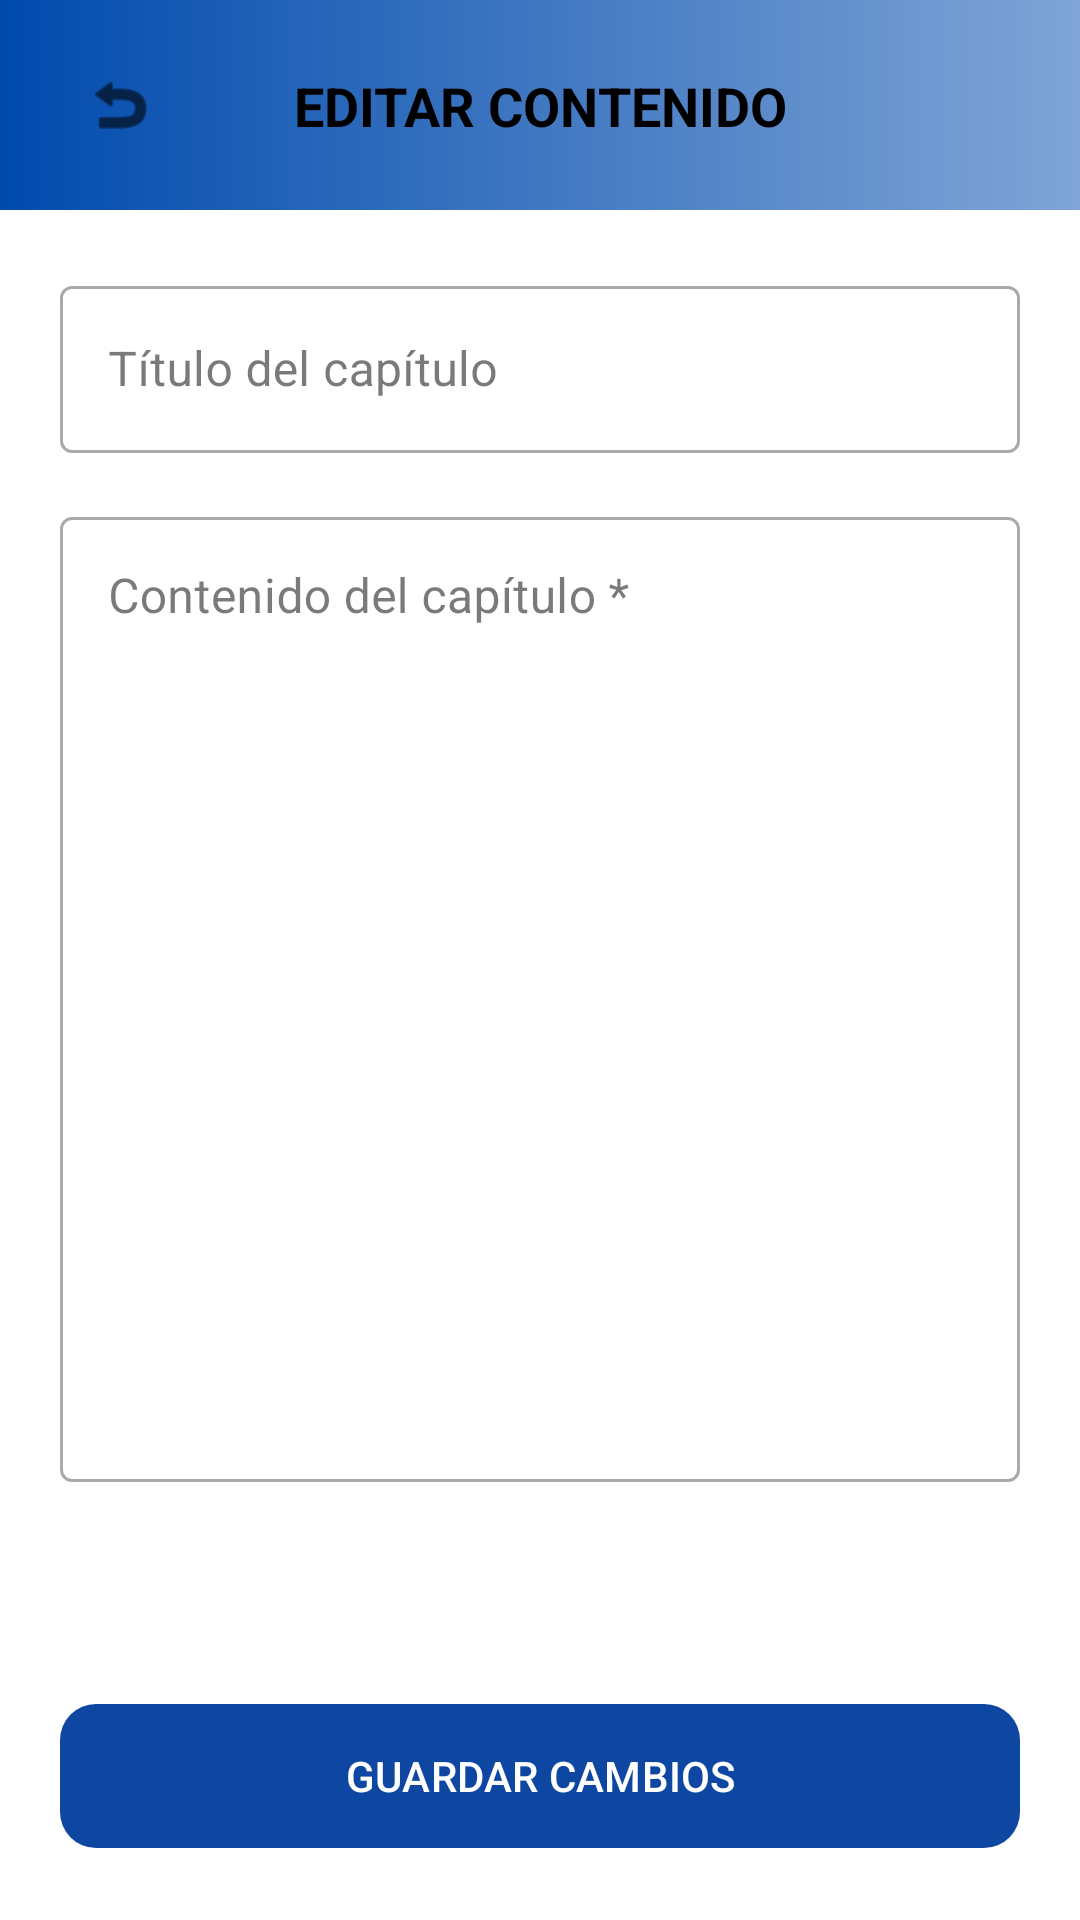

Produce the Android XML layout that renders to this screen, including the resource entries it uses.
<!-- AndroidManifest.xml: application theme Theme.Nefelibata -->
<!-- res/layout/activity_editor_capitulo.xml -->
<?xml version="1.0" encoding="utf-8"?>
<androidx.constraintlayout.widget.ConstraintLayout xmlns:android="http://schemas.android.com/apk/res/android"
    xmlns:app="http://schemas.android.com/apk/res-auto"
    xmlns:tools="http://schemas.android.com/tools"
    android:layout_width="match_parent"
    android:layout_height="match_parent"
    android:background="?attr/colorSurface">

    
    <androidx.constraintlayout.widget.ConstraintLayout
        android:id="@+id/header_editor"
        android:layout_width="match_parent"
        android:layout_height="70dp"
        android:background="@drawable/degradado_header"
        app:layout_constraintTop_toTopOf="parent">

        <ImageView
            android:id="@+id/iv_back_editor"
            android:layout_width="48dp"
            android:layout_height="48dp"
            android:layout_marginStart="16dp"
            android:padding="12dp"
            android:clickable="true"
            android:focusable="true"
            android:background="?attr/selectableItemBackgroundBorderless"
            android:src="@android:drawable/ic_menu_revert"
            android:contentDescription="@string/back_content_description"
            app:layout_constraintBottom_toBottomOf="parent"
            app:layout_constraintStart_toStartOf="parent"
            app:layout_constraintTop_toTopOf="parent"
            app:tint="@color/black" />

        <TextView
            android:layout_width="wrap_content"
            android:layout_height="wrap_content"
            android:text="@string/edit_content_title"
            android:textColor="@color/black"
            android:textSize="18sp"
            android:textStyle="bold"
            app:layout_constraintBottom_toBottomOf="parent"
            app:layout_constraintEnd_toEndOf="parent"
            app:layout_constraintStart_toStartOf="parent"
            app:layout_constraintTop_toTopOf="parent" />
    </androidx.constraintlayout.widget.ConstraintLayout>

    <ScrollView
        android:layout_width="match_parent"
        android:layout_height="0dp"
        app:layout_constraintBottom_toTopOf="@id/btn_editor_cap_guardar"
        app:layout_constraintTop_toBottomOf="@id/header_editor">

        <LinearLayout
            android:layout_width="match_parent"
            android:layout_height="wrap_content"
            android:orientation="vertical"
            android:padding="20dp">

            <com.google.android.material.textfield.TextInputLayout
                style="@style/Widget.MaterialComponents.TextInputLayout.OutlinedBox"
                android:layout_width="match_parent"
                android:layout_height="wrap_content"
                android:hint="@string/chapter_title_hint">
                <com.google.android.material.textfield.TextInputEditText
                    android:id="@+id/et_editor_cap_titulo"
                    android:layout_width="match_parent"
                    android:layout_height="wrap_content"
                    android:inputType="textCapSentences" />
            </com.google.android.material.textfield.TextInputLayout>

            <com.google.android.material.textfield.TextInputLayout
                style="@style/Widget.MaterialComponents.TextInputLayout.OutlinedBox"
                android:layout_width="match_parent"
                android:layout_height="wrap_content"
                android:layout_marginTop="16dp"
                android:hint="@string/chapter_content_hint">
                <com.google.android.material.textfield.TextInputEditText
                    android:id="@+id/et_editor_cap_contenido"
                    android:layout_width="match_parent"
                    android:layout_height="wrap_content"
                    android:gravity="top"
                    android:inputType="textMultiLine|textCapSentences"
                    android:minLines="15" />
            </com.google.android.material.textfield.TextInputLayout>

        </LinearLayout>
    </ScrollView>

    <com.google.android.material.button.MaterialButton
        android:id="@+id/btn_editor_cap_guardar"
        android:layout_width="match_parent"
        android:layout_height="56dp"
        android:layout_margin="20dp"
        android:text="@string/save_changes_button"
        app:cornerRadius="12dp"
        app:layout_constraintBottom_toBottomOf="parent" />

</androidx.constraintlayout.widget.ConstraintLayout>
<!-- resources referenced by this layout -->
<resources>
  <color name="black">#FF000000</color>
  <!-- drawable degradado_header (drawable) -->
  <?xml version="1.0" encoding="utf-8"?>
  <shape xmlns:android="http://schemas.android.com/apk/res/android">
      <gradient
          android:startColor="#004AAD"
          android:endColor="#80A5D6"
          android:angle="0"
          android:type="linear" />
  </shape>
  <string name="back_content_description">Volver atrás</string>
  <string name="chapter_content_hint">Contenido del capítulo *</string>
  <string name="chapter_title_hint">Título del capítulo</string>
  <string name="edit_content_title">EDITAR CONTENIDO</string>
  <string name="save_changes_button">GUARDAR CAMBIOS</string>
  <style name="Theme.Nefelibata" parent="Base.Theme.Nefelibata" />
  <style name="Base.Theme.Nefelibata" parent="Theme.Material3.DayNight.NoActionBar">
          
          <item name="colorPrimary">@color/primary_blue</item>
          <item name="colorOnPrimary">@color/white</item>
          <item name="colorPrimaryContainer">@color/primary_blue</item>
          <item name="colorOnPrimaryContainer">@color/white</item>
          
          
          <item name="android:windowBackground">@color/background_main</item>
          <item name="colorSurface">@color/background_card</item>
          <item name="colorOnSurface">@color/text_primary</item>
          <item name="colorOnSurfaceVariant">@color/text_secondary</item>
          <item name="colorOutline">@color/divider_color</item>
  
          
          <item name="colorSecondaryContainer">@color/primary_blue</item>
          <item name="colorOnSecondaryContainer">@color/white</item>
      </style>
  <color name="primary_blue">#0D47A1</color>
  <color name="white">#FFFFFFFF</color>
  <color name="background_main">#F3F3F3</color>
  <color name="background_card">#FFFFFF</color>
  <color name="text_primary">#212121</color>
  <color name="text_secondary">#757575</color>
  <color name="divider_color">#E0E0E0</color>
</resources>
